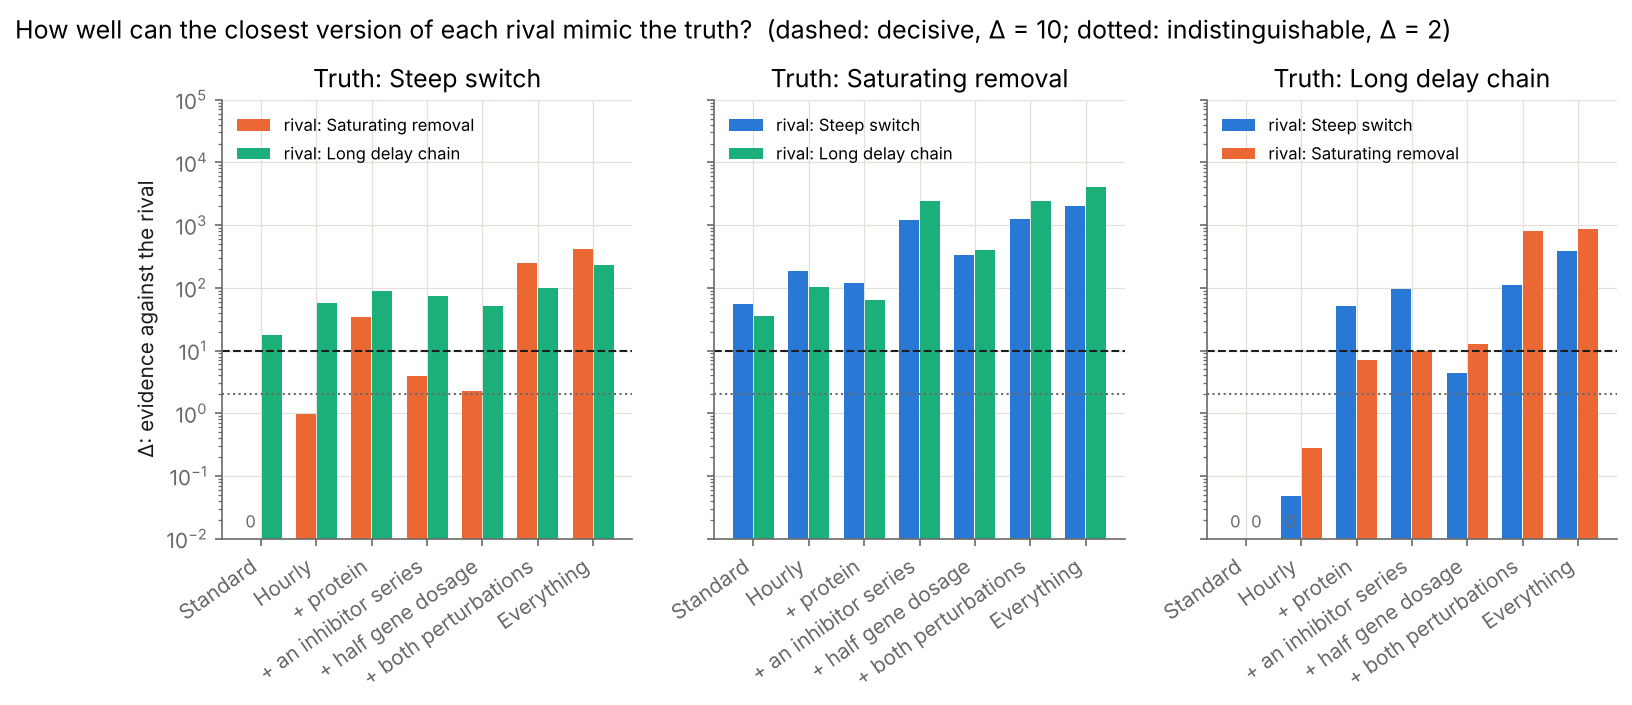

Source data for this figure (header and first rows):
truth, rival, design, delta
switch, saturation, standard, 0.001587
switch, saturation, hourly, 0.984
switch, saturation, protein, 34.5
switch, saturation, inhibitor, 3.957
switch, saturation, dosage, 2.228
switch, saturation, everything, 420.8
switch, saturation, both, 250.3
switch, delay, standard, 17.85
switch, delay, hourly, 57.61
switch, delay, protein, 87.86
switch, delay, inhibitor, 74.11
switch, delay, dosage, 50.71
switch, delay, everything, 230.3
switch, delay, both, 99.82
saturation, switch, standard, 55.72
saturation, switch, hourly, 185.2
saturation, switch, protein, 117.9
saturation, switch, inhibitor, 1208
saturation, switch, dosage, 334.4
saturation, switch, everything, 2012
saturation, switch, both, 1240
saturation, delay, standard, 34.97
saturation, delay, hourly, 103
saturation, delay, protein, 64.51
saturation, delay, inhibitor, 2420
saturation, delay, dosage, 395.5
saturation, delay, everything, 3981
saturation, delay, both, 2391
delay, switch, standard, 0.0005433
delay, switch, hourly, 0.04719
delay, switch, protein, 50.54
delay, switch, inhibitor, 94.4
delay, switch, dosage, 4.412
delay, switch, everything, 389.6
delay, switch, both, 111.7
delay, saturation, standard, 1.494806862398827e-07
delay, saturation, hourly, 0.2804
delay, saturation, protein, 6.952
delay, saturation, inhibitor, 9.821
delay, saturation, dosage, 12.71
delay, saturation, everything, 861
delay, saturation, both, 809.7
